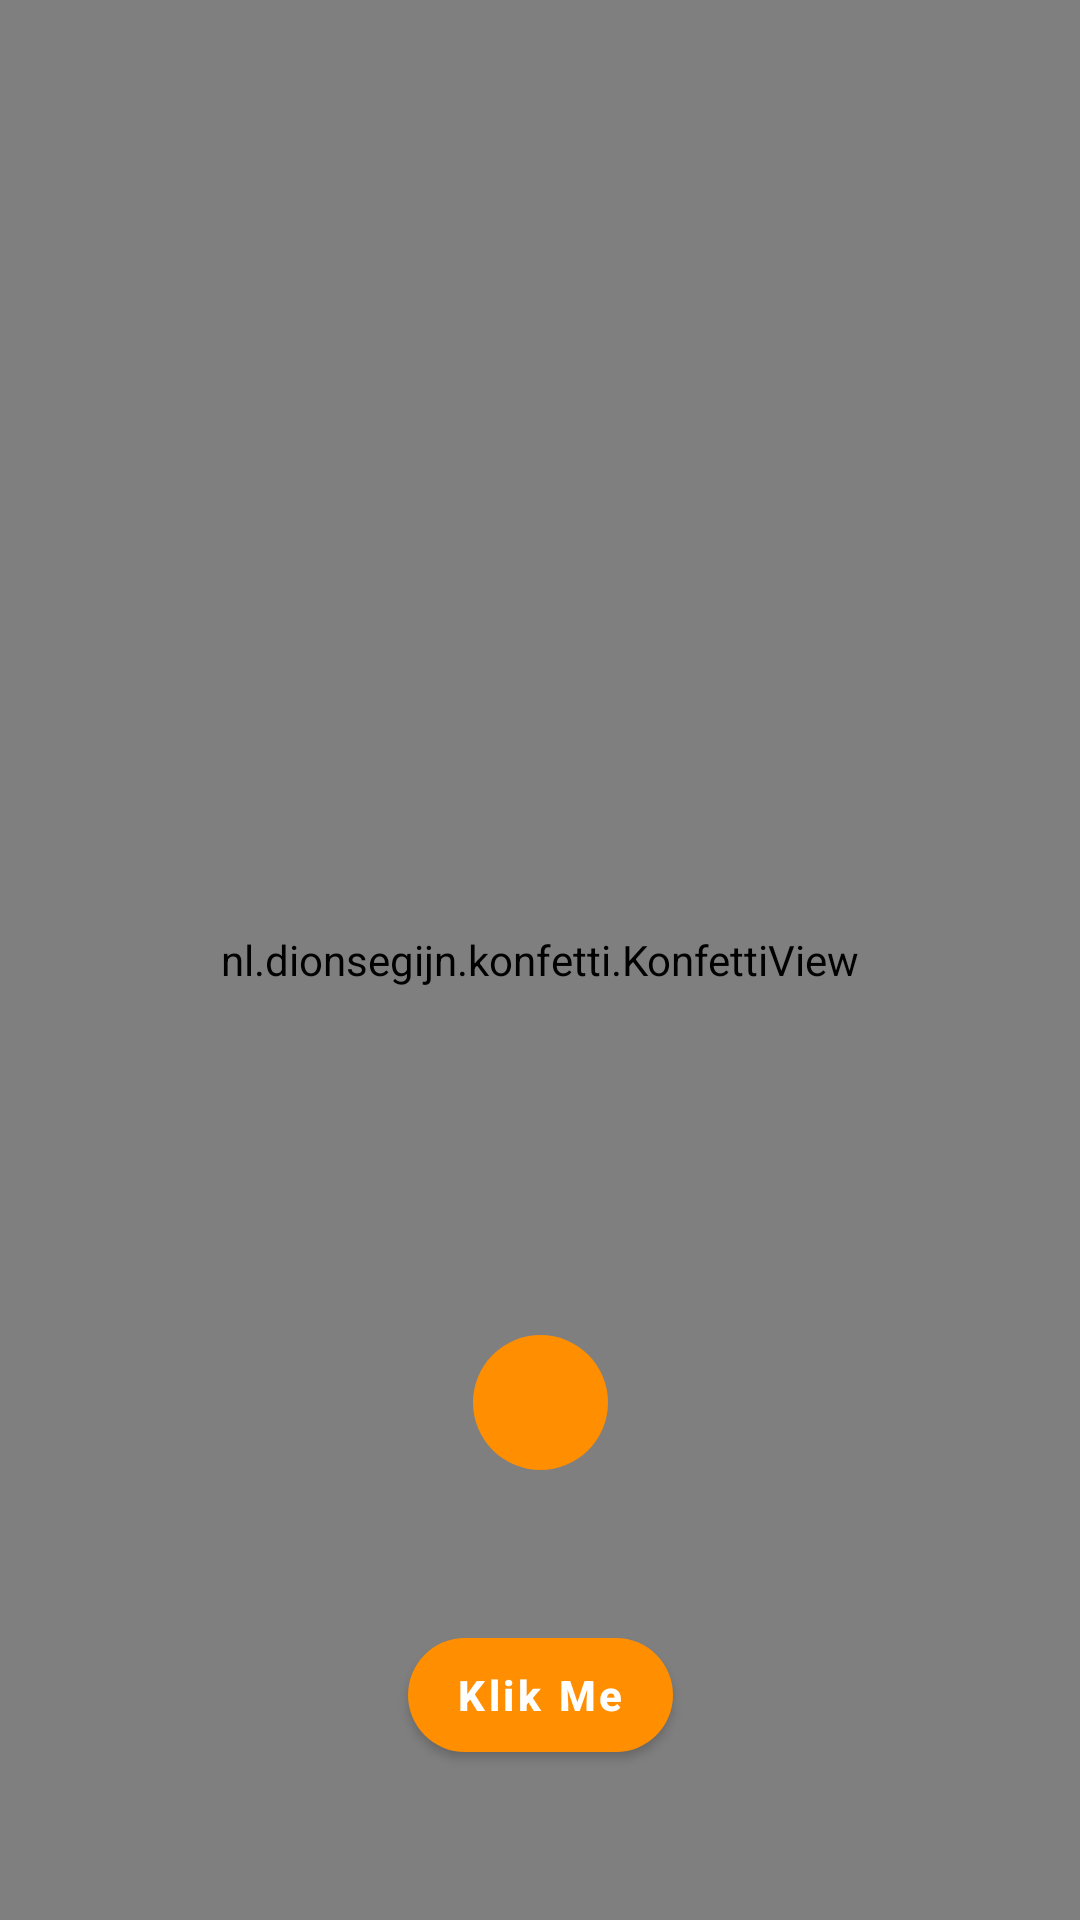

This screen was rendered from an Android layout file. Write that file and the resources it references.
<!-- AndroidManifest.xml: application theme Theme.HBDCRUSH -->
<!-- res/layout/activity_main.xml -->
<?xml version="1.0" encoding="utf-8"?>
<androidx.constraintlayout.widget.ConstraintLayout xmlns:android="http://schemas.android.com/apk/res/android"
    xmlns:app="http://schemas.android.com/apk/res-auto"
    xmlns:tools="http://schemas.android.com/tools"
    android:layout_width="match_parent"
    android:layout_height="match_parent"
    android:background="@color/custom_color_primary"
    tools:context=".MainActivity">

    <androidx.viewpager2.widget.ViewPager2
        android:id="@+id/onboardingViewPager"
        android:layout_width="match_parent"
        android:layout_height="0dp"
        android:background="@drawable/view_pager_background"
        app:layout_constraintBottom_toTopOf="@id/viewCenterOfNext"
        app:layout_constraintTop_toTopOf="parent"/>

    <LinearLayout
        android:id="@+id/indicatorsContainer"
        android:layout_width="wrap_content"
        android:layout_height="wrap_content"
        android:layout_marginStart="20dp"
        android:layout_marginTop="20dp"
        android:orientation="horizontal"
        app:layout_constraintStart_toStartOf="parent"
        app:layout_constraintTop_toTopOf="parent"/>

    <View
        android:layout_width="55dp"
        android:layout_height="55dp"
        android:background="@drawable/icon_outer_background"
        app:layout_constraintBottom_toBottomOf="@id/imageNext"
        app:layout_constraintEnd_toEndOf="@id/imageNext"
        app:layout_constraintStart_toStartOf="@id/imageNext"
        app:layout_constraintTop_toTopOf="@id/imageNext"/>

    <View
        android:id="@+id/viewCenterOfNext"
        android:layout_width="1dp"
        android:layout_height="1dp"
        app:layout_constraintBottom_toBottomOf="@id/imageNext"
        app:layout_constraintEnd_toEndOf="@id/imageNext"
        app:layout_constraintStart_toStartOf="@id/imageNext"
        app:layout_constraintTop_toTopOf="@id/imageNext"/>

    <nl.dionsegijn.konfetti.KonfettiView
        android:id="@+id/viewKonfetti"
        android:layout_width="match_parent"
        android:layout_height="match_parent" />

    <ImageView
        android:id="@+id/imageNext"
        android:layout_width="45dp"
        android:layout_height="45dp"
        android:layout_marginBottom="50dp"
        android:background="@drawable/icon_background"
        android:contentDescription="@string/app_name"
        android:src="@drawable/ic_right"
        app:layout_constraintBottom_toTopOf="@id/buttonGetStarted"
        app:layout_constraintEnd_toEndOf="parent"
        app:layout_constraintStart_toStartOf="parent"
        app:tint="@color/custom_color_background"/>

    <com.google.android.material.button.MaterialButton
        android:id="@+id/buttonGetStarted"
        android:layout_width="wrap_content"
        android:layout_height="50dp"
        android:layout_marginBottom="50dp"
        android:paddingStart="40dp"
        android:paddingEnd="40dp"
        android:text="@string/happy_birthday"
        android:textAllCaps="false"
        android:textSize="14sp"
        android:textStyle="bold"
        app:backgroundTint="@color/custom_color_secondary"
        app:cornerRadius="20dp"
        app:layout_constraintBottom_toBottomOf="parent"
        app:layout_constraintEnd_toEndOf="parent"
        app:layout_constraintStart_toStartOf="parent"/>

</androidx.constraintlayout.widget.ConstraintLayout>
<!-- resources referenced by this layout -->
<resources>
  <color name="custom_color_background">#FFFFFF</color>
  <color name="custom_color_primary">#643AE7</color>
  <color name="custom_color_secondary">#FF8F00</color>
  <!-- drawable icon_background (drawable) -->
  <?xml version="1.0" encoding="utf-8"?>
  <shape xmlns:android="http://schemas.android.com/apk/res/android"
      android:shape="oval">
      <solid android:color="@color/custom_color_secondary"/>
  </shape>
  <!-- drawable view_pager_background (drawable) -->
  <?xml version="1.0" encoding="utf-8"?>
  <shape xmlns:android="http://schemas.android.com/apk/res/android"
      android:shape="rectangle">
      <solid android:color="@color/custom_color_background"/>
      <corners
          android:bottomLeftRadius="60dp"
          android:bottomRightRadius="60dp"/>
  </shape>
  <string name="app_name">HBD CRUSH</string>
  <string name="happy_birthday">Klik Me</string>
  <style name="Theme.HBDCRUSH" parent="Theme.MaterialComponents.DayNight.DarkActionBar">
          
          <item name="colorPrimary">@color/purple_500</item>
          <item name="colorPrimaryVariant">@color/purple_700</item>
          <item name="colorOnPrimary">@color/white</item>
          
          <item name="colorSecondary">@color/teal_200</item>
          <item name="colorSecondaryVariant">@color/teal_700</item>
          <item name="colorOnSecondary">@color/black</item>
          
          <item name="android:statusBarColor" tools:targetApi="l">?attr/colorPrimaryVariant</item>
          
      </style>
  <color name="purple_500">#FF6200EE</color>
  <color name="purple_700">#FF3700B3</color>
  <color name="white">#FFFFFFFF</color>
  <color name="teal_200">#FF03DAC5</color>
  <color name="teal_700">#FF018786</color>
  <color name="black">#FF000000</color>
</resources>
